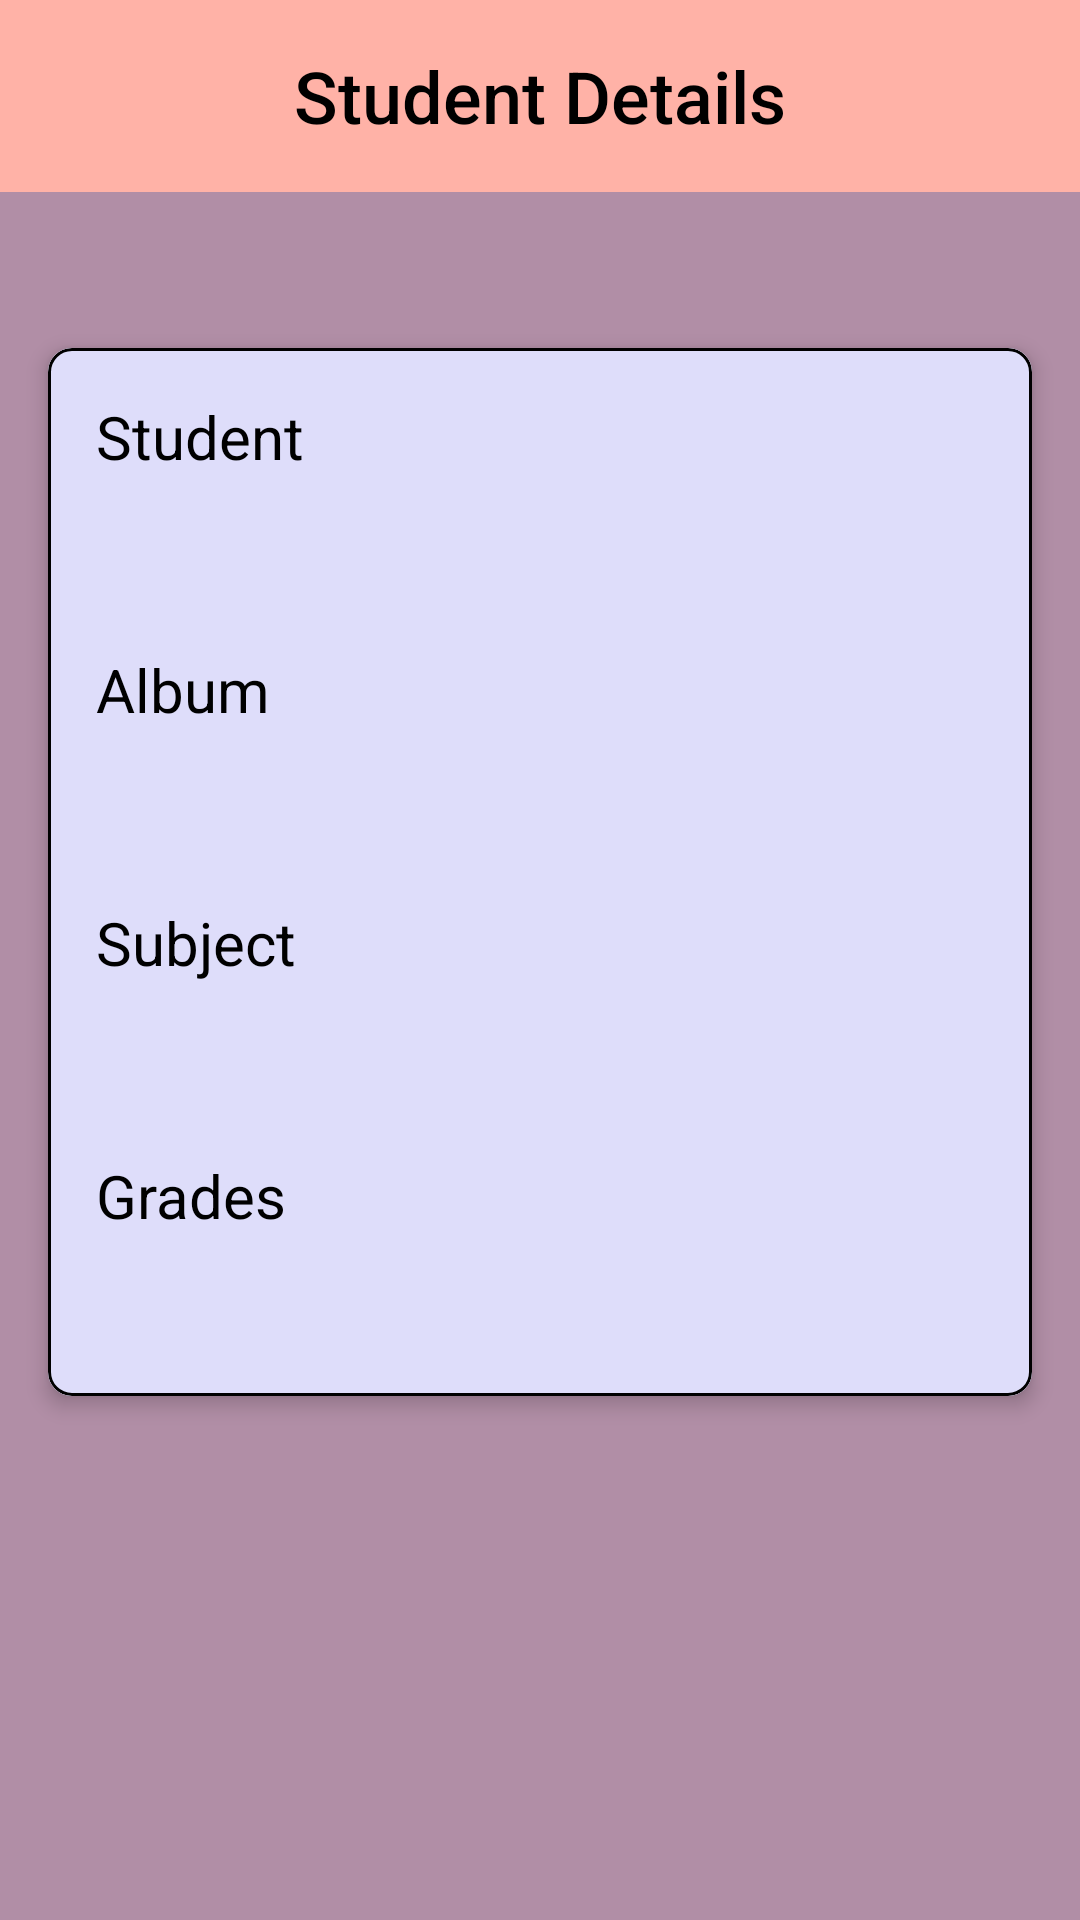

Produce the Android XML layout that renders to this screen, including the resource entries it uses.
<!-- AndroidManifest.xml: application theme Theme.TeacherAssistant2 -->
<!-- res/layout/activity_student_details.xml -->
<?xml version="1.0" encoding="utf-8"?>
<androidx.constraintlayout.widget.ConstraintLayout xmlns:android="http://schemas.android.com/apk/res/android"
    xmlns:app="http://schemas.android.com/apk/res-auto"
    xmlns:tools="http://schemas.android.com/tools"
    android:id="@+id/main"
    android:layout_width="match_parent"
    android:layout_height="match_parent"
    tools:context=".StudentDetailsActivity">


        <com.google.android.material.appbar.AppBarLayout
            android:layout_width="match_parent"
            android:layout_height="wrap_content"
            app:layout_constraintEnd_toEndOf="parent"
            app:layout_constraintStart_toStartOf="parent"
            app:layout_constraintTop_toTopOf="parent">

            <com.google.android.material.appbar.MaterialToolbar
                android:id="@+id/topAppBar"
                android:layout_width="match_parent"
                android:layout_height="?attr/actionBarSize"
                android:background="@color/toolbar"
                app:title="@string/studentDetails"
                app:titleCentered="true"
                app:titleTextColor="@color/black"
                app:titleTextAppearance="@style/ToolbarTitleStyle"/>

        </com.google.android.material.appbar.AppBarLayout>

        <androidx.core.widget.NestedScrollView
            android:layout_width="match_parent"
            android:layout_height="wrap_content"
            android:layout_marginTop="100dp"
            app:layout_behavior="@string/appbar_scrolling_view_behavior"
            app:layout_constraintTop_toTopOf="parent">

            <com.google.android.material.card.MaterialCardView
                android:layout_width="match_parent"
                android:layout_height="wrap_content"
                android:layout_margin="16dp"
                app:cardCornerRadius="8dp"
                app:cardElevation="4dp"
                app:strokeWidth="1dp"
                app:strokeColor="@color/black">

                <LinearLayout
                    android:layout_width="match_parent"
                    android:layout_height="wrap_content"
                    android:orientation="vertical"
                    android:padding="16dp"
                    android:background="@color/form">

                    <TextView
                        android:layout_width="match_parent"
                        android:layout_height="wrap_content"
                        android:text="@string/student"
                        android:textSize="20sp"
                        android:layout_marginBottom="5dp"/>

                    <TextView
                        android:id="@+id/name"
                        android:layout_width="match_parent"
                        android:layout_height="wrap_content"
                        android:layout_marginBottom="20dp"
                        android:textSize="24sp" />

                    <TextView
                        android:layout_width="match_parent"
                        android:layout_height="wrap_content"
                        android:text="@string/album"
                        android:textSize="20sp"
                        android:layout_marginBottom="5dp"/>

                    <TextView
                        android:id="@+id/album"
                        android:layout_width="match_parent"
                        android:layout_height="wrap_content"
                        android:textSize="24sp"
                        android:layout_marginBottom="20dp"/>

                    <TextView
                        android:layout_width="match_parent"
                        android:layout_height="wrap_content"
                        android:text="@string/subject"
                        android:textSize="20sp"
                        android:layout_marginBottom="5dp"/>

                    <TextView
                        android:id="@+id/subject"
                        android:layout_width="match_parent"
                        android:layout_height="wrap_content"
                        android:textSize="24sp"
                        android:layout_marginBottom="20dp"/>

                    <TextView
                        android:layout_width="match_parent"
                        android:layout_height="wrap_content"
                        android:text="@string/grades"
                        android:textSize="20sp"
                        android:layout_marginBottom="5dp"/>

                    <TextView
                        android:id="@+id/grades"
                        android:layout_width="match_parent"
                        android:layout_height="wrap_content"
                        android:textSize="24sp"/>





                </LinearLayout>
            </com.google.android.material.card.MaterialCardView>
        </androidx.core.widget.NestedScrollView>

</androidx.constraintlayout.widget.ConstraintLayout>
<!-- resources referenced by this layout -->
<resources>
  <color name="black">#FF000000</color>
  <color name="form">#deddfa</color>
  <color name="toolbar">#ffb2a7</color>
  <string name="album">Album</string>
  <string name="grades">Grades</string>
  <string name="student">Student</string>
  <string name="studentDetails">Student Details</string>
  <string name="subject">Subject</string>
  <style name="ToolbarTitleStyle" parent="TextAppearance.Widget.AppCompat.Toolbar.Title">
          <item name="android:textSize">24sp</item>
          <item name="android:textColor">@color/black</item>
      </style>
  <style name="Theme.TeacherAssistant2" parent="Base.Theme.TeacherAssistant2" />
  <style name="Base.Theme.TeacherAssistant2" parent="Theme.Material3.DayNight.NoActionBar">
          
          
          <item name="colorPrimary">@color/button</item>
          <item name="android:colorBackground">@color/primary</item>
          <item name="android:textColor">#FF000000</item>
      </style>
  <color name="button">#fae3e3</color>
  <color name="primary">#b18ea6</color>
</resources>
